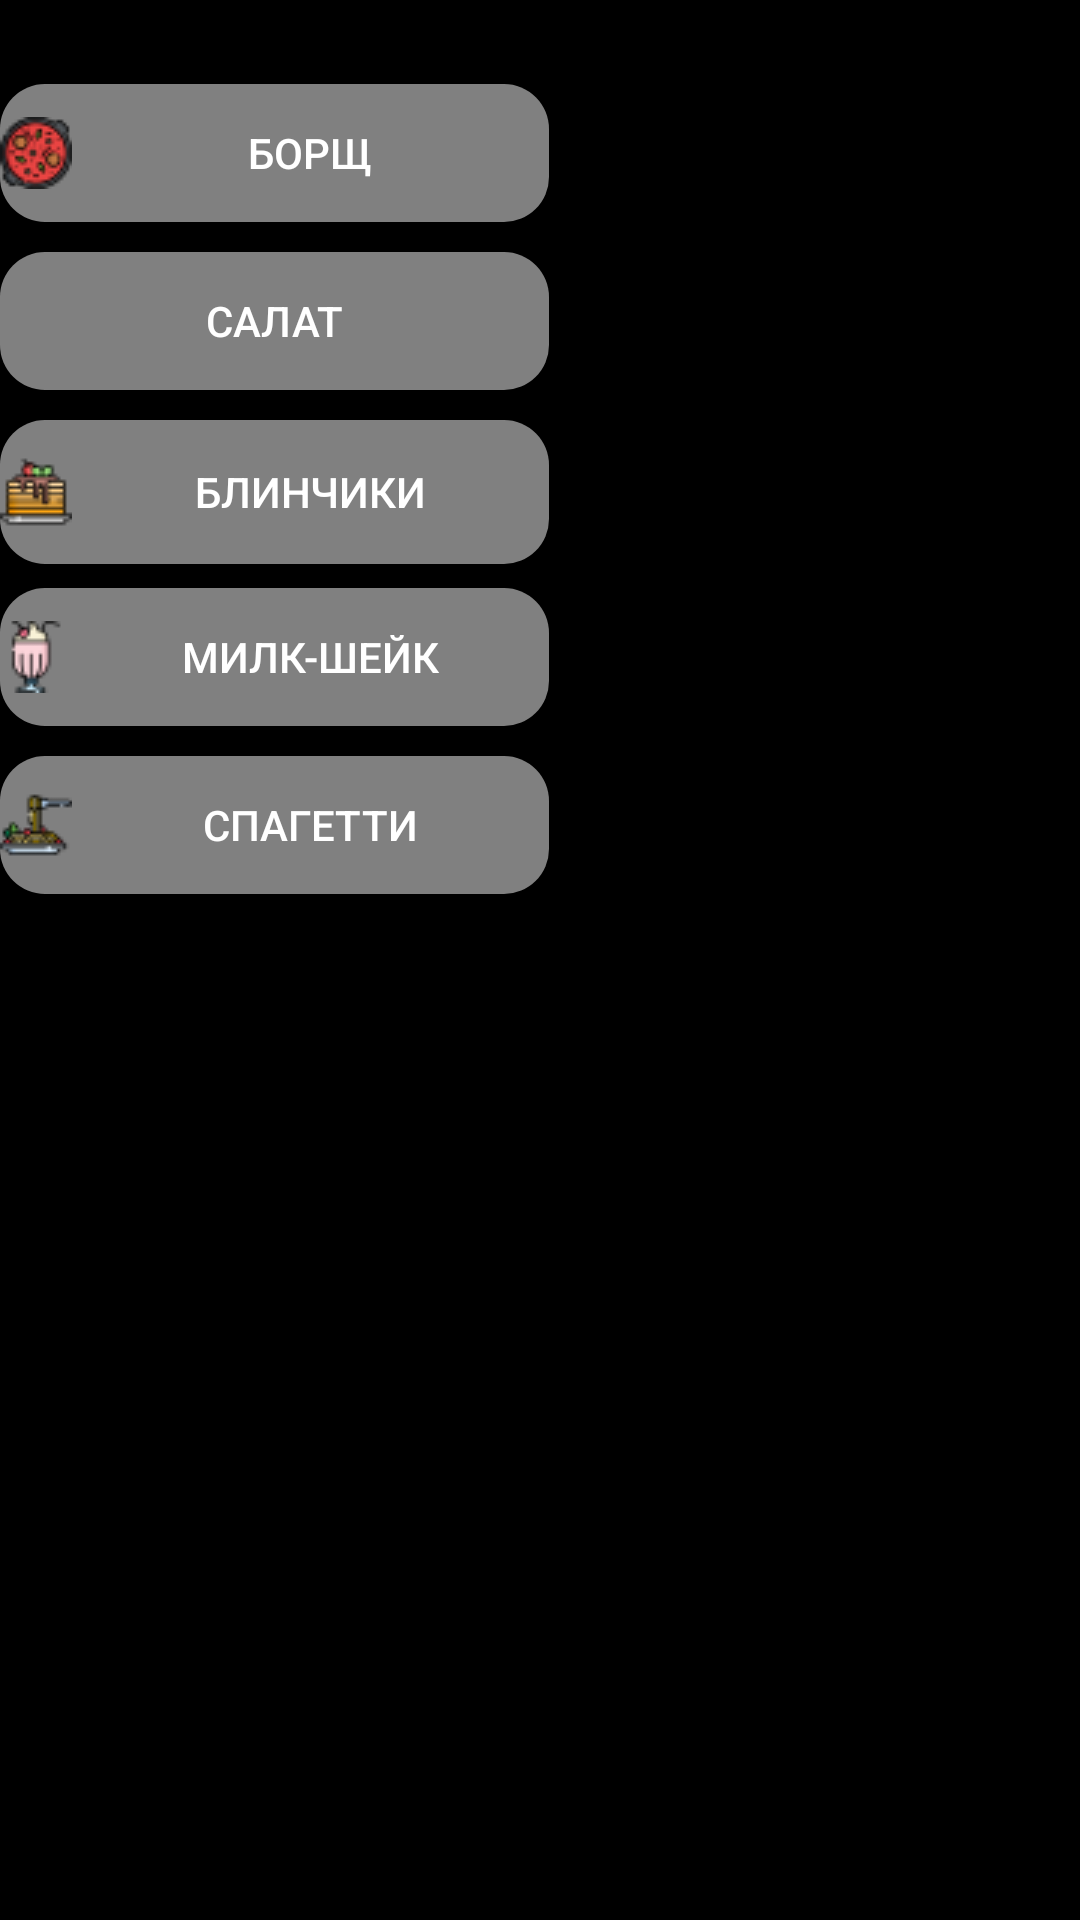

Reconstruct the res/layout file that produces this screen, plus the resources it refers to.
<!-- AndroidManifest.xml: application theme Theme.Pr14Kolpackov20101 -->
<!-- res/layout/activity_menu.xml -->
<?xml version="1.0" encoding="utf-8"?>
<ScrollView xmlns:app="http://schemas.android.com/apk/res-auto"
    xmlns:tools="http://schemas.android.com/tools"
    android:layout_width="match_parent"
    android:layout_height="match_parent"
    xmlns:android="http://schemas.android.com/apk/res/android"
    android:background="@color/black">
    <androidx.constraintlayout.widget.ConstraintLayout
        android:layout_width="match_parent"
        android:layout_height="match_parent"
        android:background="@color/black">

        <ImageButton
            android:id="@+id/imageButton"
            android:layout_width="20dp"
            android:layout_height="21dp"
            android:layout_marginStart="5dp"
            android:layout_marginTop="5dp"
            android:background="@drawable/backar"
            android:scaleX="-1"
            app:layout_constraintStart_toStartOf="parent"
            app:layout_constraintTop_toTopOf="parent"
            tools:layout_editor_absoluteY="0dp" />

        <Button
            android:id="@+id/bt1"
            android:layout_width="183dp"
            android:layout_height="46dp"
            android:layout_marginTop="28dp"
            app:layout_constraintStart_toStartOf="parent"
            app:layout_constraintTop_toTopOf="parent"
            android:background="@drawable/round_2"
            android:drawableStart="@drawable/meatball"
            android:text="Борщ"
            android:textColor="@color/white"
            android:gravity="center"></Button>
        <Button
            android:id="@+id/bt2"
            android:layout_width="183dp"
            android:layout_height="46dp"
            android:layout_marginTop="84dp"
            app:layout_constraintStart_toStartOf="parent"
            app:layout_constraintTop_toTopOf="parent"
            android:background="@drawable/round_2"
            android:drawableStart="@drawable/salad"
            android:text="Салат"
            android:textColor="@color/white"
            android:gravity="center"></Button>

        <Button
            android:id="@+id/bt3"
            android:layout_width="183dp"
            android:layout_height="48dp"
            android:layout_marginTop="140dp"
            android:background="@drawable/round_2"
            android:drawableStart="@drawable/pancakes"
            android:gravity="center"
            android:text="Блинчики"
            android:textColor="@color/white"
            app:layout_constraintStart_toStartOf="parent"
            app:layout_constraintTop_toTopOf="parent"></Button>
        <Button
            android:id="@+id/bt4"
            android:layout_width="183dp"
            android:layout_height="46dp"
            android:layout_marginTop="196dp"
            app:layout_constraintStart_toStartOf="parent"
            app:layout_constraintTop_toTopOf="parent"
            android:background="@drawable/round_2"
            android:drawableStart="@drawable/milkshake"
            android:text="Милк-Шейк"
            android:textColor="@color/white"
            android:gravity="center"></Button>
        <Button
            android:id="@+id/bt5"
            android:layout_width="183dp"
            android:layout_height="46dp"
            android:layout_marginTop="252dp"
            app:layout_constraintStart_toStartOf="parent"
            app:layout_constraintTop_toTopOf="parent"
            android:background="@drawable/round_2"
            android:drawableStart="@drawable/pasta"
            android:text="Спагетти"
            android:textColor="@color/white"
            android:gravity="center"></Button>
    </androidx.constraintlayout.widget.ConstraintLayout>
</ScrollView>
<!-- resources referenced by this layout -->
<resources>
  <!-- drawable meatball: png bitmap (drawable-v24, 1766 bytes) -->
  <!-- drawable milkshake: png bitmap (drawable-v24, 1056 bytes) -->
  <!-- drawable pancakes: png bitmap (drawable-v24, 1234 bytes) -->
  <!-- drawable pasta: png bitmap (drawable-v24, 1082 bytes) -->
  <!-- drawable round_2 (drawable) -->
  <?xml version="1.0" encoding="utf-8"?>
  <shape xmlns:android="http://schemas.android.com/apk/res/android">
  
      <solid
          android:color="#808080"
          ></solid>
      <corners
          android:bottomRightRadius="15dp"
          android:bottomLeftRadius="15dp"
          android:topRightRadius="15dp"
          android:topLeftRadius="15dp"></corners>
  
  </shape>
  <style name="Theme.Pr14Kolpackov20101" parent="Theme.AppCompat.DayNight.NoActionBar">
          
          <item name="colorPrimary">@color/purple_500</item>
          <item name="colorPrimaryVariant">@color/purple_700</item>
          <item name="colorOnPrimary">@color/white</item>
          
          <item name="colorSecondary">@color/teal_200</item>
          <item name="colorSecondaryVariant">@color/teal_700</item>
          <item name="colorOnSecondary">@color/black</item>
          
          <item name="android:statusBarColor" tools:targetApi="l">?attr/colorPrimaryVariant</item>
          
      </style>
  <!-- not gathered from this repository: default colours our renderer supplied (Android Studio template values) -->
  <color name="purple_500">#FF6200EE</color>
  <color name="purple_700">#FF3700B3</color>
  <color name="teal_200">#FF03DAC5</color>
  <color name="teal_700">#FF018786</color>
  <color name="black">#FF000000</color>
  <color name="white">#FFFFFFFF</color>
</resources>
